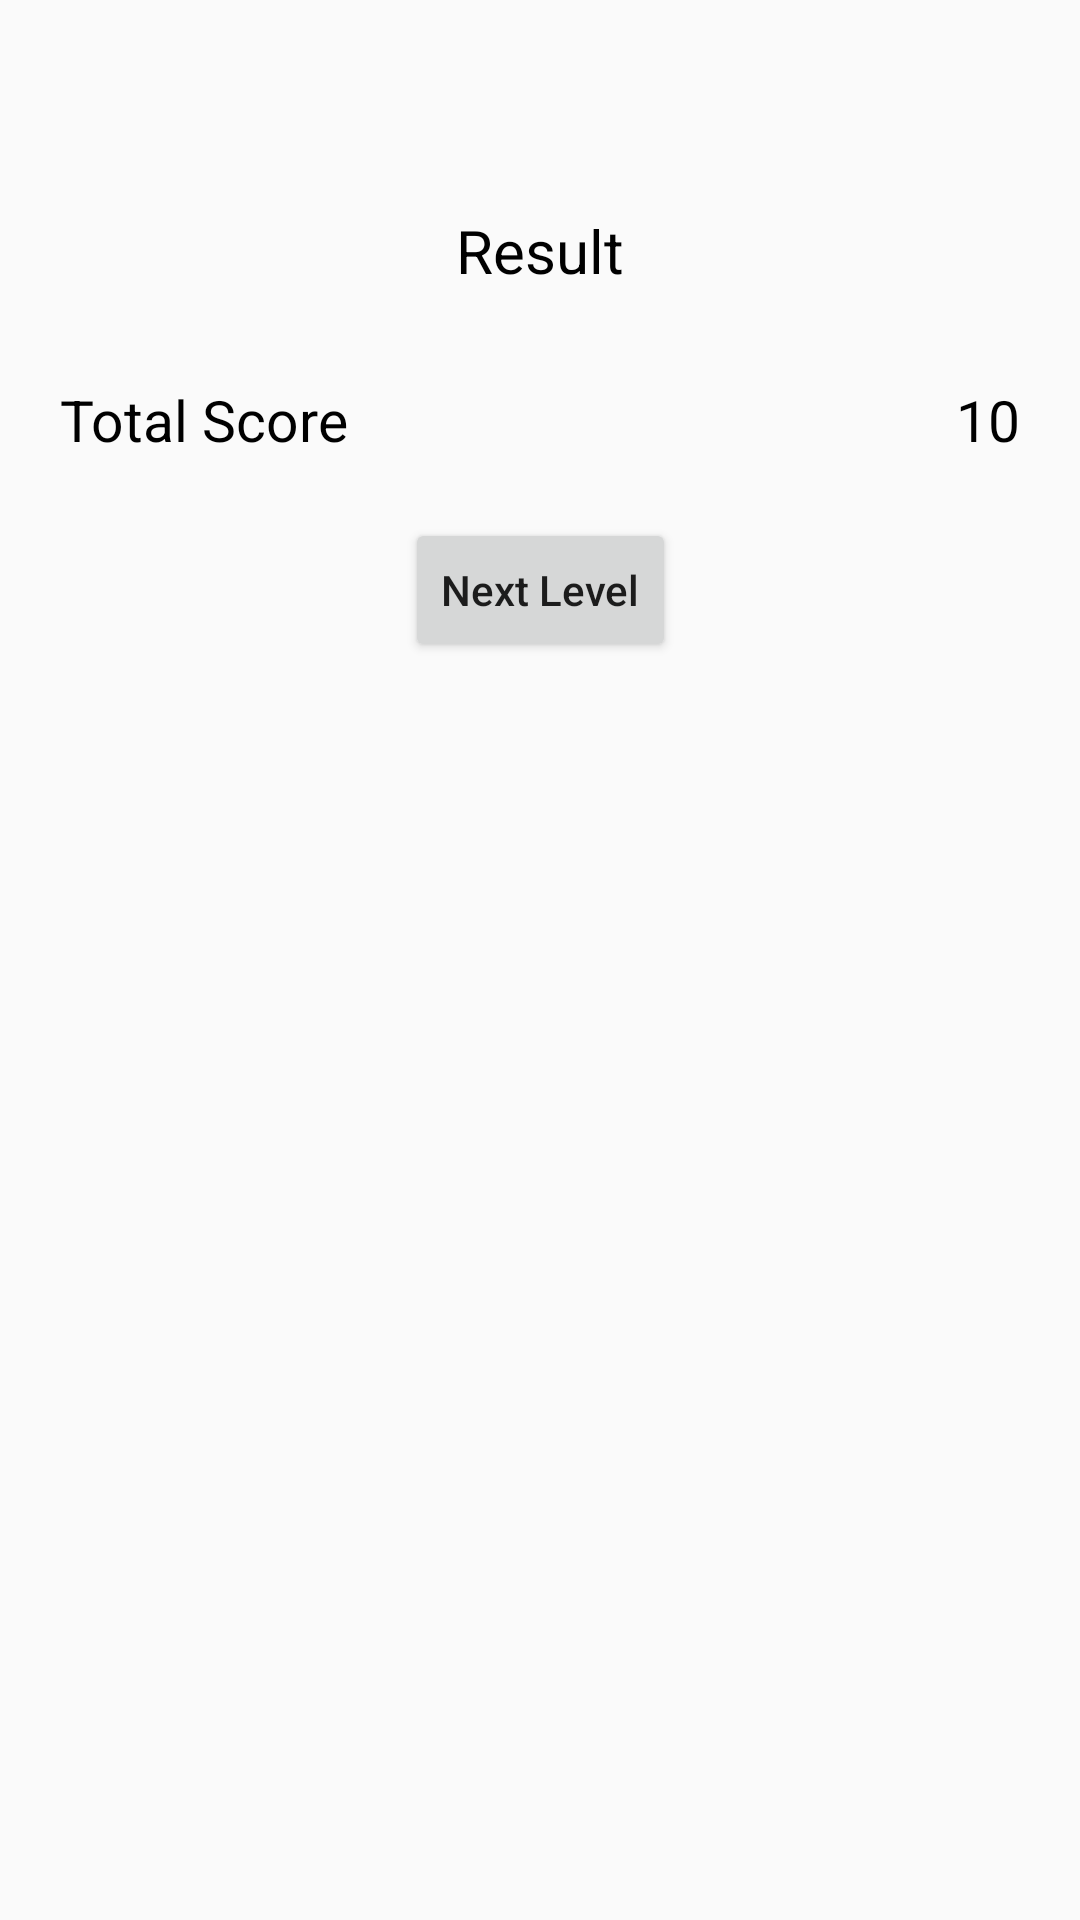

Write the Android layout XML for this screen, with the resource values it uses.
<!-- AndroidManifest.xml: application theme Theme.MemoryGame -->
<!-- res/layout/fragment_result.xml -->
<?xml version="1.0" encoding="utf-8"?>
<ScrollView xmlns:android="http://schemas.android.com/apk/res/android"
    xmlns:tools="http://schemas.android.com/tools"
    android:layout_width="match_parent"
    android:layout_height="match_parent"
    xmlns:app="http://schemas.android.com/apk/res-auto">

    <androidx.constraintlayout.widget.ConstraintLayout
        android:layout_width="match_parent"
        android:layout_height="wrap_content">



    <TextView
        android:id="@+id/txtResult"
        android:layout_width="match_parent"
        android:layout_height="wrap_content"
        android:layout_marginTop="70dp"
        android:gravity="center"
        android:textSize="20sp"
        android:textColor="@color/black"
        app:layout_constraintTop_toTopOf="parent"
        app:layout_constraintEnd_toEndOf="parent"
        app:layout_constraintStart_toStartOf="parent"
        android:text="@string/result" />

    <androidx.recyclerview.widget.RecyclerView
        android:id="@+id/recycleResult"
        android:layout_width="match_parent"
        android:layout_height="wrap_content"
        android:layout_marginTop="10dp"
        android:orientation="vertical"
        app:layoutManager="androidx.recyclerview.widget.LinearLayoutManager"
        android:layout_marginHorizontal="20dp"
        app:layout_constraintEnd_toEndOf="parent"
        app:layout_constraintStart_toStartOf="parent"
        app:layout_constraintTop_toBottomOf="@id/txtResult"/>

    <TextView
        android:id="@+id/txtTotalScore"
        android:layout_width="match_parent"
        android:layout_height="wrap_content"
        android:layout_marginTop="20dp"
        android:layout_marginStart="20dp"
        app:layout_constrainedWidth="true"
        android:text="Total Score"
        android:textSize="19sp"
        android:gravity="left"
        android:textColor="@color/black"
        app:layout_constraintEnd_toStartOf="@id/txtScore"
        app:layout_constraintStart_toStartOf="parent"
        app:layout_constraintTop_toBottomOf="@id/recycleResult"/>

    <TextView
        android:id="@+id/txtScore"
        android:layout_width="match_parent"
        android:layout_height="wrap_content"
        android:layout_marginTop="20dp"
        android:layout_marginStart="20dp"
        app:layout_constrainedWidth="true"
        android:text="10"
        android:textSize="19sp"
        android:textColor="@color/black"
        android:layout_marginEnd="20dp"
        android:gravity="right"
        app:layout_constraintStart_toEndOf="@id/txtTotalScore"
        app:layout_constraintEnd_toEndOf="parent"
        app:layout_constraintTop_toBottomOf="@id/recycleResult"
        tools:ignore="RtlHardcoded" />


    <androidx.appcompat.widget.AppCompatButton
        android:id="@+id/btnNextLevel"
        android:layout_width="wrap_content"
        android:layout_height="wrap_content"
        android:layout_marginTop="20dp"
        android:text="@string/next_level"
        android:textAllCaps="false"
        android:layout_marginBottom="10dp"
        app:layout_constraintEnd_toEndOf="parent"
        app:layout_constraintStart_toStartOf="parent"
        app:layout_constraintBottom_toBottomOf="parent"
        app:layout_constraintTop_toBottomOf="@id/txtTotalScore"/>
    </androidx.constraintlayout.widget.ConstraintLayout>

</ScrollView>
<!-- resources referenced by this layout -->
<resources>
  <string name="next_level">Next Level</string>
  <string name="result">Result</string>
  <style name="Theme.MemoryGame" parent="Base.Theme.MemoryGame" />
  <style name="Base.Theme.MemoryGame" parent="Theme.AppCompat.DayNight.NoActionBar">
          
           <item name="colorPrimary">@color/yellow</item>
          <item name="android:statusBarColor">@color/yellow</item>
      </style>
  <!-- not gathered from this repository: default colours our renderer supplied (Android Studio template values) -->
  <color name="black">#FF000000</color>
</resources>
